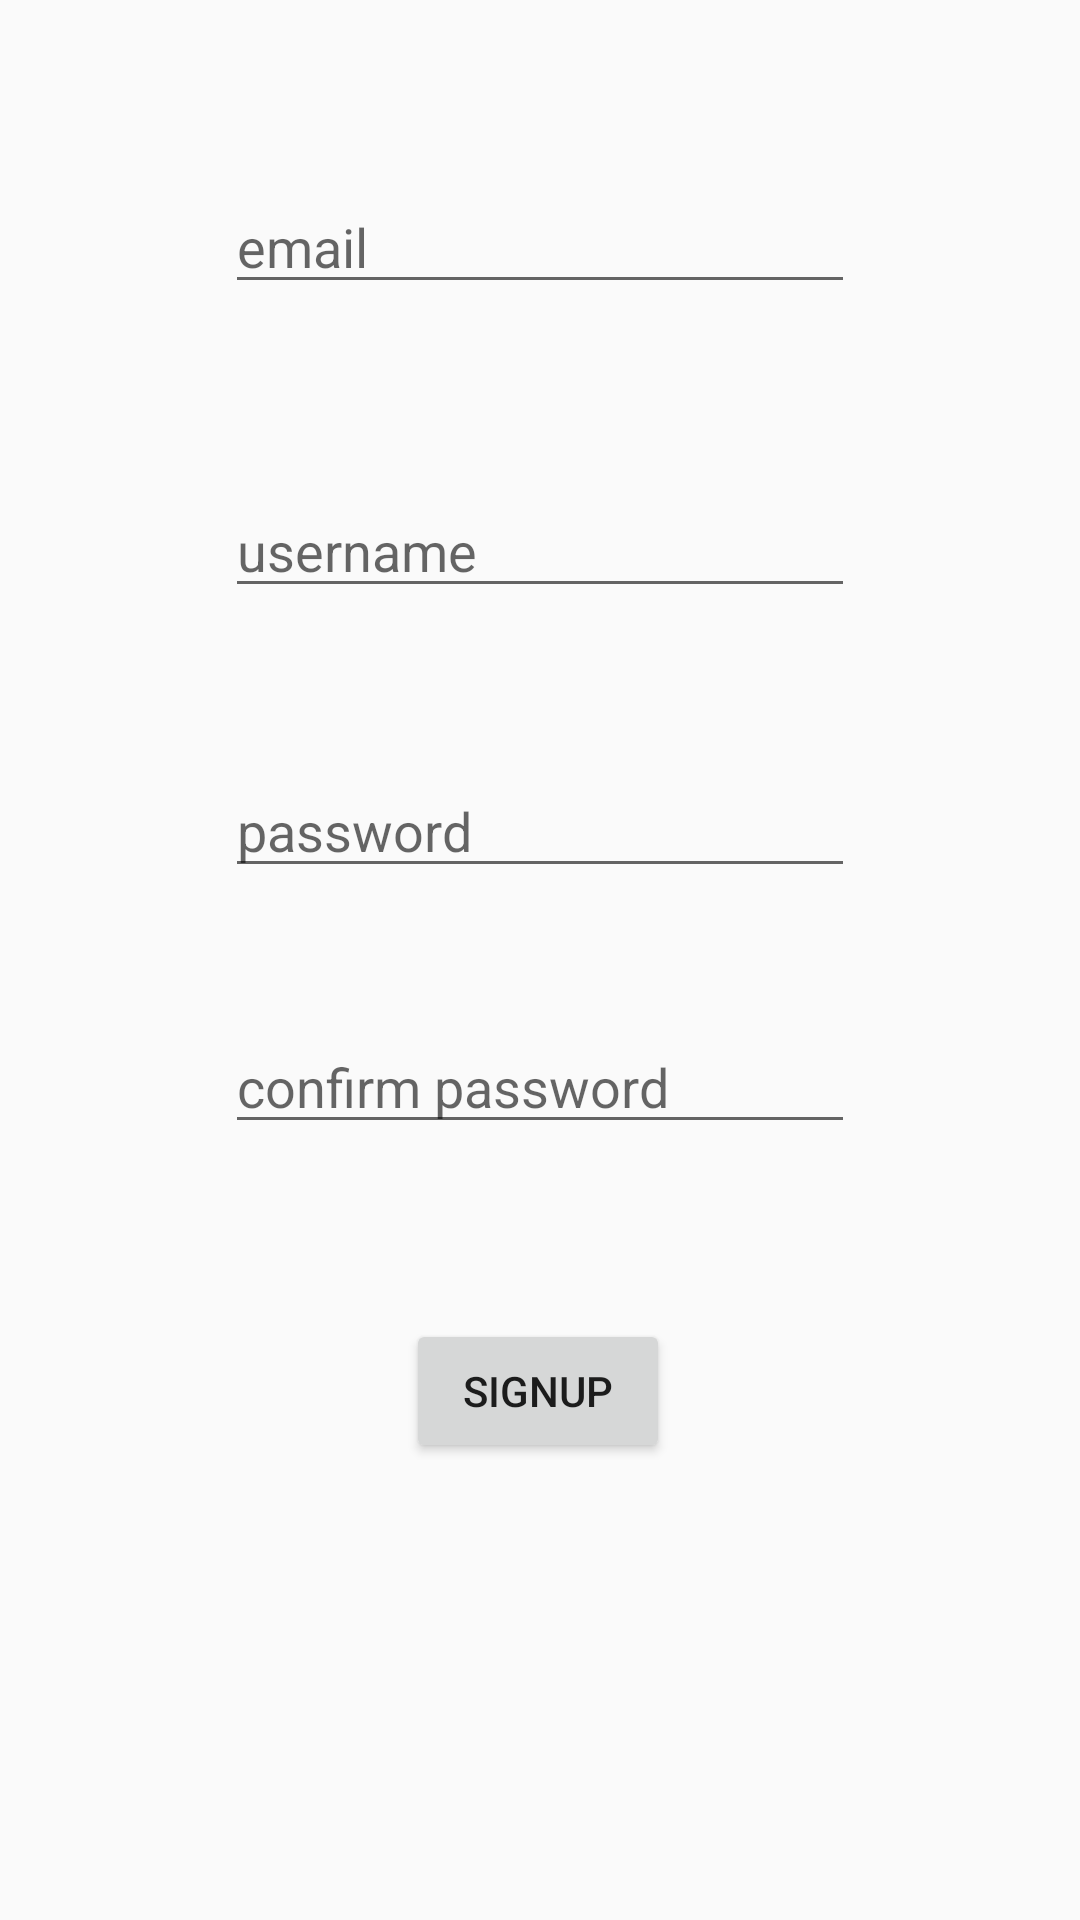

Reconstruct the res/layout file that produces this screen, plus the resources it refers to.
<!-- AndroidManifest.xml: application theme AppTheme -->
<!-- res/layout/activity_signup.xml -->
<?xml version="1.0" encoding="utf-8"?>
<androidx.constraintlayout.widget.ConstraintLayout xmlns:android="http://schemas.android.com/apk/res/android"
    xmlns:app="http://schemas.android.com/apk/res-auto"
    xmlns:tools="http://schemas.android.com/tools"
    android:layout_width="match_parent"
    android:layout_height="match_parent"
    tools:context=".Signup"
    android:background="@drawable/paint_cracks_soft_colors_blue_72339_1080x1920">

    <EditText
        android:id="@+id/pass1"
        android:layout_width="wrap_content"
        android:layout_height="wrap_content"
        android:layout_marginTop="52dp"
        android:ems="10"
        android:hint="password"
        android:inputType="textPassword"
        app:layout_constraintEnd_toEndOf="parent"
        app:layout_constraintStart_toStartOf="parent"
        app:layout_constraintTop_toBottomOf="@+id/username1" />

    <EditText
        android:id="@+id/email1"
        android:layout_width="wrap_content"
        android:layout_height="wrap_content"
        android:layout_marginTop="60dp"
        android:ems="10"
        android:hint="email"
        android:inputType="textEmailAddress"
        app:layout_constraintEnd_toEndOf="parent"
        app:layout_constraintStart_toStartOf="parent"
        app:layout_constraintTop_toTopOf="parent" />

    <EditText
        android:id="@+id/username1"
        android:layout_width="wrap_content"
        android:layout_height="wrap_content"
        android:layout_marginTop="60dp"
        android:ems="10"
        android:hint="username"
        android:inputType="textPersonName"
        app:layout_constraintEnd_toEndOf="parent"
        app:layout_constraintStart_toStartOf="parent"
        app:layout_constraintTop_toBottomOf="@+id/email1" />

    <Button
        android:id="@+id/button2"
        android:layout_width="wrap_content"
        android:layout_height="wrap_content"
        android:layout_marginTop="44dp"
        android:text="Signup"
        app:layout_constraintBottom_toBottomOf="parent"
        app:layout_constraintEnd_toEndOf="parent"
        app:layout_constraintHorizontal_bias="0.498"
        app:layout_constraintStart_toStartOf="parent"
        app:layout_constraintTop_toBottomOf="@+id/pass2"
        app:layout_constraintVertical_bias="0.086" />

    <EditText
        android:id="@+id/pass2"
        android:layout_width="wrap_content"
        android:layout_height="wrap_content"
        android:layout_marginTop="44dp"
        android:ems="10"
        android:hint="confirm password"
        android:inputType="textPassword"
        app:layout_constraintEnd_toEndOf="parent"
        app:layout_constraintStart_toStartOf="parent"
        app:layout_constraintTop_toBottomOf="@+id/pass1" />
</androidx.constraintlayout.widget.ConstraintLayout>
<!-- resources referenced by this layout -->
<resources>
  <style name="AppTheme" parent="Theme.AppCompat.Light.DarkActionBar">
          
          <item name="colorPrimary">@color/colorPrimary</item>
          <item name="colorPrimaryDark">@color/colorPrimaryDark</item>
          <item name="colorAccent">@color/colorAccent</item>
          <item name="windowActionBar">false</item>
          <item name="windowNoTitle">true</item>
      </style>
  <color name="colorPrimary">#008577</color>
  <color name="colorPrimaryDark">#00574B</color>
  <color name="colorAccent">#D81B60</color>z
</resources>
